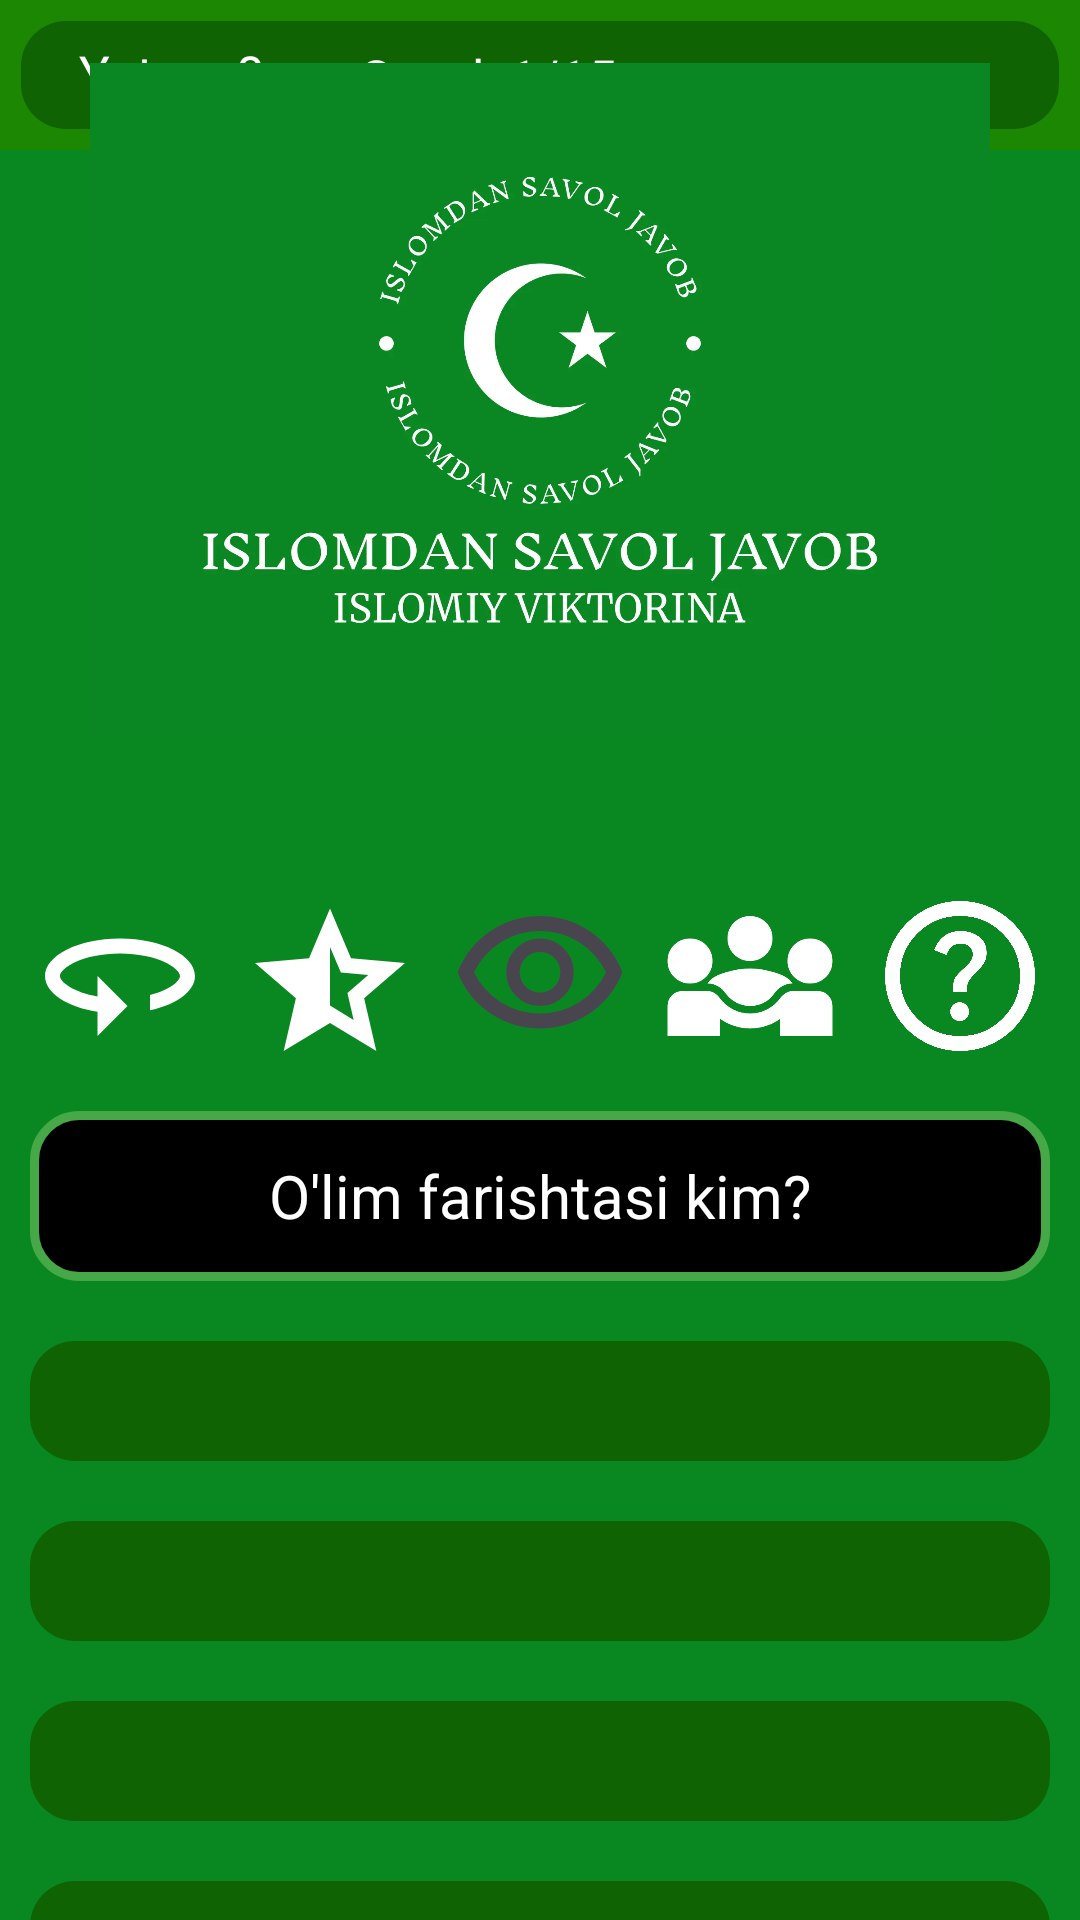

Android layout source for this screen:
<!-- AndroidManifest.xml: application theme Theme.IslomdanSavolJavoblar -->
<!-- res/layout/screen_game.xml -->
<?xml version="1.0" encoding="utf-8"?>
<androidx.constraintlayout.widget.ConstraintLayout xmlns:android="http://schemas.android.com/apk/res/android"
    xmlns:app="http://schemas.android.com/apk/res-auto"
    xmlns:tools="http://schemas.android.com/tools"
    android:layout_width="match_parent"
    android:layout_height="match_parent"
    android:background="#098721"
    tools:context=".ui.fragment.ScreenGame">


    <LinearLayout
        android:id="@+id/appBar"
        android:layout_width="match_parent"
        android:layout_height="50dp"
        android:background="#1B8703"
        app:layout_constraintEnd_toEndOf="parent"
        app:layout_constraintStart_toStartOf="parent"
        app:layout_constraintTop_toTopOf="parent">

        <androidx.constraintlayout.widget.ConstraintLayout
            android:layout_width="match_parent"
            android:layout_height="match_parent"
            android:layout_margin="7dp"
            android:background="@drawable/shape_of_bar">

            <TextView
                android:id="@+id/questionCount"
                android:layout_width="wrap_content"
                android:layout_height="wrap_content"
                android:layout_gravity="center"
                android:text="Savol: 1/15"
                android:textColor="@color/white"
                android:textSize="17sp"
                app:layout_constraintBottom_toBottomOf="parent"
                app:layout_constraintEnd_toEndOf="parent"
                app:layout_constraintHorizontal_bias="0.435"
                app:layout_constraintStart_toStartOf="parent"
                app:layout_constraintTop_toTopOf="parent"
                app:layout_constraintVertical_bias="0.538" />

            <TextView
                android:id="@+id/win_coin"
                android:layout_width="wrap_content"
                android:layout_height="wrap_content"
                android:layout_gravity="center"
                android:text="Yutuq: 0"

                android:textColor="@color/white"
                android:textSize="17sp"
                app:layout_constraintBottom_toBottomOf="parent"
                app:layout_constraintEnd_toStartOf="@+id/questionCount"
                app:layout_constraintHorizontal_bias="0.376"
                app:layout_constraintStart_toStartOf="parent"
                app:layout_constraintTop_toTopOf="parent"
                app:layout_constraintVertical_bias="0.461" />


        </androidx.constraintlayout.widget.ConstraintLayout>

    </LinearLayout>

    <ImageView
        android:id="@+id/imageView"
        android:layout_width="300dp"
        android:layout_height="300dp"
        android:layout_gravity="center"
        android:src="@drawable/mosque_pic"
        app:layout_constraintBottom_toTopOf="@id/helpButtons"
        app:layout_constraintEnd_toEndOf="parent"
        app:layout_constraintTop_toBottomOf="@id/appBar"
        app:layout_constraintStart_toStartOf="parent"
        app:layout_constraintVertical_bias="0.1" />

    <LinearLayout
        app:layout_constraintTop_toBottomOf="@id/helpButtons"
        android:layout_marginBottom="30dp"
        android:id="@+id/text"
        android:layout_width="match_parent"
        android:layout_height="wrap_content"
        android:layout_gravity="bottom|center"
        android:orientation="vertical"
        app:layout_constraintBottom_toBottomOf="parent"
        app:layout_constraintStart_toStartOf="parent">

        <TextView
            android:id="@+id/question"
            android:layout_width="match_parent"
            android:layout_height="wrap_content"
            android:layout_margin="10dp"
            android:background="@drawable/shape_of_start_btn"
            android:gravity="center"
            android:minLines="2"
            android:paddingVertical="3dp"
            android:text="O'lim farishtasi kim?"
            android:textColor="@color/white"
            android:textSize="20sp" />

        <LinearLayout
            android:id="@+id/answerGroup"
            android:layout_width="match_parent"
            android:layout_height="wrap_content"
            android:orientation="vertical">

            <TextView style="@style/question_style" />

            <TextView style="@style/question_style" />

            <TextView style="@style/question_style" />

            <TextView style="@style/question_style" />

        </LinearLayout>


    </LinearLayout>


    <androidx.constraintlayout.widget.ConstraintLayout
        android:layout_width="match_parent"
        android:layout_height="70dp"
        android:id="@+id/helpButtons"
        android:layout_marginTop="7dp"
        app:layout_constraintBottom_toTopOf="@id/text"
        app:layout_constraintEnd_toEndOf="parent"
        app:layout_constraintStart_toStartOf="parent"
        app:layout_constraintTop_toBottomOf="@+id/imageView">


        <ImageView
            android:id="@+id/changeQuestion"
            android:layout_width="60dp"
            android:layout_height="60dp"
            android:src="@drawable/change_ic"
            app:layout_constraintBottom_toBottomOf="parent"
            app:layout_constraintEnd_toStartOf="@id/halfBtn"
            app:layout_constraintStart_toStartOf="parent"
            app:layout_constraintTop_toTopOf="parent" />


        <ImageView
            android:id="@+id/halfBtn"
            android:layout_width="60dp"
            android:layout_height="60dp"
            android:src="@drawable/half_ic"
            app:layout_constraintBottom_toBottomOf="parent"
            app:layout_constraintEnd_toStartOf="@id/eyeBtn"
            app:layout_constraintStart_toEndOf="@id/changeQuestion"
            app:layout_constraintTop_toTopOf="parent" />

        <ImageView
            android:id="@+id/eyeBtn"
            android:layout_width="60dp"
            android:layout_height="60dp"
            android:src="@drawable/eye_ic"
            app:layout_constraintBottom_toBottomOf="parent"
            app:layout_constraintEnd_toStartOf="@id/friendBtn"
            app:layout_constraintStart_toEndOf="@id/halfBtn"
            app:layout_constraintTop_toTopOf="parent" />


        <ImageView
            android:id="@+id/friendBtn"
            android:layout_width="60dp"
            android:layout_height="60dp"
            app:layout_constraintEnd_toStartOf="@id/helpBtn"
            android:src="@drawable/friend"
            app:layout_constraintBottom_toBottomOf="parent"
            app:layout_constraintStart_toEndOf="@id/eyeBtn"
            app:layout_constraintTop_toTopOf="parent" />


        <ImageView
            android:id="@+id/helpBtn"
            app:layout_constraintEnd_toEndOf="parent"
            android:layout_width="60dp"
            android:layout_height="60dp"

            android:src="@drawable/help_ic"
            app:layout_constraintBottom_toBottomOf="parent"
            app:layout_constraintStart_toEndOf="@id/friendBtn"
            app:layout_constraintTop_toTopOf="parent" />

    </androidx.constraintlayout.widget.ConstraintLayout>

</androidx.constraintlayout.widget.ConstraintLayout>
<!-- resources referenced by this layout -->
<resources>
  <!-- drawable change_ic (drawable) -->
  <vector android:autoMirrored="true" android:height="24dp"
      android:tint="@color/white" android:viewportHeight="24"
      android:viewportWidth="24" android:width="24dp" xmlns:android="http://schemas.android.com/apk/res/android">
      <path android:fillColor="@android:color/white" android:pathData="M12,7C6.48,7 2,9.24 2,12c0,2.24 2.94,4.13 7,4.77V20l4,-4 -4,-4v2.73c-3.15,-0.56 -5,-1.9 -5,-2.73 0,-1.06 3.04,-3 8,-3s8,1.94 8,3c0,0.73 -1.46,1.89 -4,2.53v2.05c3.53,-0.77 6,-2.53 6,-4.58 0,-2.76 -4.48,-5 -10,-5z"/>
  </vector>
  <!-- drawable eye_ic (drawable) -->
  <vector xmlns:android="http://schemas.android.com/apk/res/android"
      android:width="24dp"
      android:height="24dp"
      android:viewportWidth="960"
      android:viewportHeight="960"
      android:tint="?attr/colorControlNormal">
      <path
          android:fillColor="@android:color/white"
          android:pathData="M480,640Q555,640 607.5,587.5Q660,535 660,460Q660,385 607.5,332.5Q555,280 480,280Q405,280 352.5,332.5Q300,385 300,460Q300,535 352.5,587.5Q405,640 480,640ZM480,568Q435,568 403.5,536.5Q372,505 372,460Q372,415 403.5,383.5Q435,352 480,352Q525,352 556.5,383.5Q588,415 588,460Q588,505 556.5,536.5Q525,568 480,568ZM480,760Q334,760 214,678.5Q94,597 40,460Q94,323 214,241.5Q334,160 480,160Q626,160 746,241.5Q866,323 920,460Q866,597 746,678.5Q626,760 480,760ZM480,460Q480,460 480,460Q480,460 480,460Q480,460 480,460Q480,460 480,460Q480,460 480,460Q480,460 480,460Q480,460 480,460Q480,460 480,460ZM480,680Q593,680 687.5,620.5Q782,561 832,460Q782,359 687.5,299.5Q593,240 480,240Q367,240 272.5,299.5Q178,359 128,460Q178,561 272.5,620.5Q367,680 480,680Z"/>
  </vector>
  <!-- drawable half_ic (drawable) -->
  <vector xmlns:android="http://schemas.android.com/apk/res/android"
      android:width="24dp"
      android:height="24dp"
      android:viewportWidth="960"
      android:viewportHeight="960"
      android:tint="@color/white"
      android:autoMirrored="true">
      <path
          android:fillColor="@android:color/white"
          android:pathData="M480,637L606,714L573,570L684,474L538,461L480,325L480,637ZM233,880L298,599L80,410L368,385L480,120L592,385L880,410L662,599L727,880L480,731L233,880Z"/>
  </vector>
  <!-- drawable shape_of_bar (drawable) -->
  <?xml version="1.0" encoding="utf-8"?>
  <shape xmlns:android="http://schemas.android.com/apk/res/android">
      <solid android:color="#0F6303"/>
  
      <corners android:radius="15dp"/>
  
  
  </shape>
  <!-- drawable shape_of_start_btn (drawable) -->
  <?xml version="1.0" encoding="utf-8"?>
  <shape xmlns:android="http://schemas.android.com/apk/res/android">
  
  
      <solid android:color="#000000" />
      <corners android:radius="15dp" />
      <stroke
          android:width="3dp"
          android:color="#46A847" />
  
  </shape>
  <style name="question_style">
          <item name="android:layout_width">match_parent</item>
          <item name="android:layout_height">40dp</item>
          <item name="android:layout_margin">10dp</item>
          <item name="android:background">@drawable/shape_of_bar</item>
          <item name="android:ellipsize">end</item>
          <item name="android:gravity">center|start</item>
          <item name="android:maxLines">1</item>
          <item name="android:paddingHorizontal" tools:targetApi="o">20dp</item>
          <item name="android:singleLine">true</item>
          <item name="android:textColor">@color/white</item>
          <item name="android:textSize">17sp</item>
      </style>
  <style name="Theme.IslomdanSavolJavoblar" parent="Base.Theme.IslomdanSavolJavoblar" />
  <style name="Base.Theme.IslomdanSavolJavoblar" parent="Theme.Material3.DayNight.NoActionBar">
          
          
      </style>
  <!-- not gathered from this repository: default colours our renderer supplied (Android Studio template values) -->
  <color name="white">#FFFFFFFF</color>
</resources>
